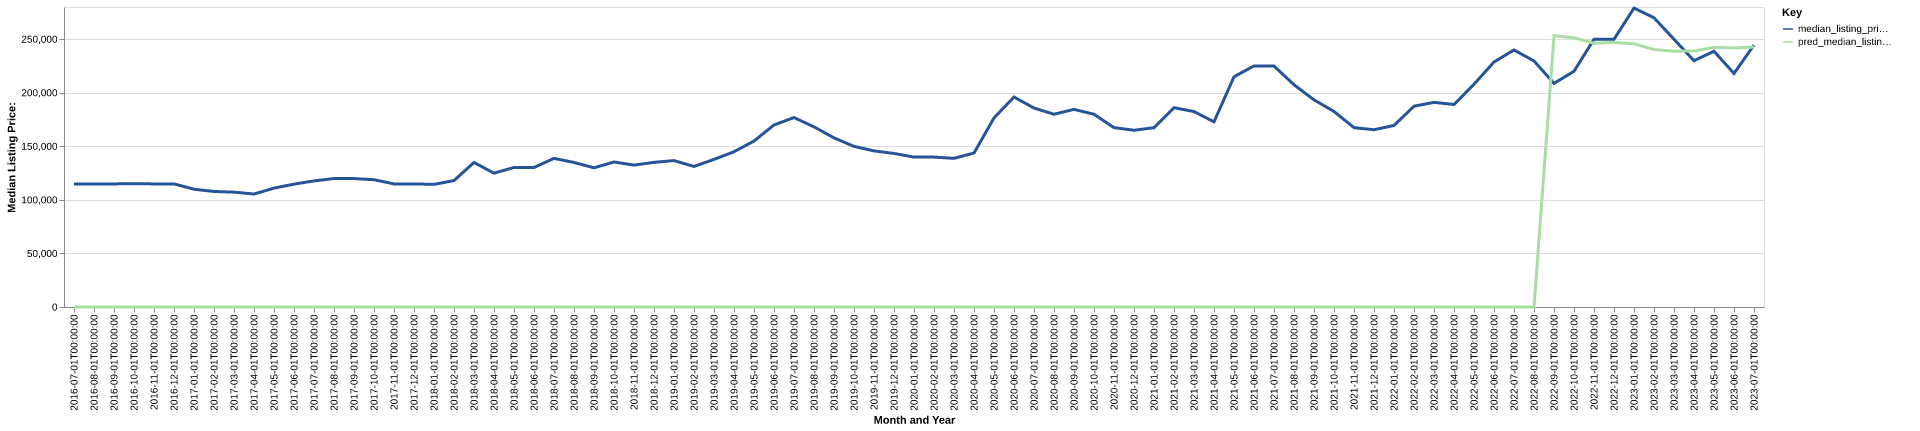

The file beside this chart, header and first rows:
date, time_idx, median_listing_price, thirty_year_interest_rate_five, month, county_name, active_listing_count, median_days_on_market, pred_median_listing_price, month_year
2016-07-01, 0, 114900, 3.72, 7, Manitowoc, WI, 578.0, 75.0, 0, Jul-2016
2016-08-01, 1, 114900, 3.73, 8, Manitowoc, WI, 576.0, 76.0, 0, Aug-2016
2016-09-01, 2, 114900, 3.66, 9, Manitowoc, WI, 577.0, 72.0, 0, Sep-2016
2016-10-01, 3, 115000, 3.64, 10, Manitowoc, WI, 555.0, 78.0, 0, Oct-2016
2016-11-01, 4, 114900, 3.66, 11, Manitowoc, WI, 481.0, 90.0, 0, Nov-2016
2016-12-01, 5, 114900, 3.48, 12, Manitowoc, WI, 459.0, 97.0, 0, Dec-2016
2017-01-01, 6, 109925, 3.45, 1, Manitowoc, WI, 434.0, 110.0, 0, Jan-2017
2017-02-01, 7, 107825, 3.5, 2, Manitowoc, WI, 420.0, 116.0, 0, Feb-2017
2017-03-01, 8, 107200, 3.52, 3, Manitowoc, WI, 424.0, 104.0, 0, Mar-2017
2017-04-01, 9, 105450, 4.03, 4, Manitowoc, WI, 465.0, 74.0, 0, Apr-2017
2017-05-01, 10, 110950, 4.32, 5, Manitowoc, WI, 498.0, 61.0, 0, May-2017
2017-06-01, 11, 114675, 4.2, 6, Manitowoc, WI, 497.0, 64.0, 0, Jun-2017
2017-07-01, 12, 117700, 4.19, 7, Manitowoc, WI, 497.0, 66.0, 0, Jul-2017
2017-08-01, 13, 119900, 4.3, 8, Manitowoc, WI, 480.0, 70.0, 0, Aug-2017
2017-09-01, 14, 119850, 4.1, 9, Manitowoc, WI, 436.0, 68.0, 0, Sep-2017
2017-10-01, 15, 118825, 4.05, 10, Manitowoc, WI, 419.0, 68.0, 0, Oct-2017
2017-11-01, 16, 114900, 3.94, 11, Manitowoc, WI, 377.0, 73.0, 0, Nov-2017
2017-12-01, 17, 114900, 4.03, 12, Manitowoc, WI, 326.0, 84.0, 0, Dec-2017
2018-01-01, 18, 114450, 3.93, 1, Manitowoc, WI, 291.0, 103.0, 0, Jan-2018
2018-02-01, 19, 118000, 3.83, 2, Manitowoc, WI, 229.0, 103.0, 0, Feb-2018
2018-03-01, 20, 134900, 3.94, 3, Manitowoc, WI, 225.0, 76.0, 0, Mar-2018
2018-04-01, 21, 124925, 3.95, 4, Manitowoc, WI, 218.0, 60.0, 0, Apr-2018
2018-05-01, 22, 130200, 3.99, 5, Manitowoc, WI, 217.0, 60.0, 0, May-2018
2018-06-01, 23, 130200, 4.15, 6, Manitowoc, WI, 232.0, 52.0, 0, Jun-2018
2018-07-01, 24, 138725, 4.4, 7, Manitowoc, WI, 251.0, 54.0, 0, Jul-2018
2018-08-01, 25, 134900, 4.46, 8, Manitowoc, WI, 264.0, 52.0, 0, Aug-2018
2018-09-01, 26, 129900, 4.58, 9, Manitowoc, WI, 261.0, 60.0, 0, Sep-2018
2018-10-01, 27, 135350, 4.66, 10, Manitowoc, WI, 270.0, 65.0, 0, Oct-2018
2018-11-01, 28, 132450, 4.62, 11, Manitowoc, WI, 249.0, 66.0, 0, Nov-2018
2018-12-01, 29, 135000, 4.54, 12, Manitowoc, WI, 250.0, 80.0, 0, Dec-2018
2019-01-01, 30, 136675, 4.6, 1, Manitowoc, WI, 230.0, 102.0, 0, Jan-2019
2019-02-01, 31, 131175, 4.72, 2, Manitowoc, WI, 205.0, 115.0, 0, Feb-2019
2019-03-01, 32, 137786, 4.9, 3, Manitowoc, WI, 204.0, 90.0, 0, Mar-2019
2019-04-01, 33, 144900, 4.94, 4, Manitowoc, WI, 252.0, 58.0, 0, Apr-2019
2019-05-01, 34, 154900, 4.75, 5, Manitowoc, WI, 183.0, 59.0, 0, May-2019
2019-06-01, 35, 169900, 4.51, 6, Manitowoc, WI, 191.0, 58.0, 0, Jun-2019
2019-07-01, 36, 176825, 4.41, 7, Manitowoc, WI, 202.0, 56.0, 0, Jul-2019
2019-08-01, 37, 168118, 4.41, 8, Manitowoc, WI, 199.0, 58.0, 0, Aug-2019
2019-09-01, 38, 157870, 4.2, 9, Manitowoc, WI, 208.0, 60.0, 0, Sep-2019
2019-10-01, 39, 149900, 4.14, 10, Manitowoc, WI, 216.0, 62.0, 0, Oct-2019
2019-11-01, 40, 145700, 3.84, 11, Manitowoc, WI, 208.0, 66.0, 0, Nov-2019
2019-12-01, 41, 143308, 3.81, 12, Manitowoc, WI, 193.0, 80.0, 0, Dec-2019
2020-01-01, 42, 139900, 3.75, 1, Manitowoc, WI, 174.0, 94.0, 0, Jan-2020
2020-02-01, 43, 139900, 3.73, 2, Manitowoc, WI, 161.0, 102.0, 0, Feb-2020
2020-03-01, 44, 138750, 3.78, 3, Manitowoc, WI, 147.0, 61.0, 0, Mar-2020
2020-04-01, 45, 143700, 3.75, 4, Manitowoc, WI, 142.0, 62.0, 0, Apr-2020
2020-05-01, 46, 176500, 3.74, 5, Manitowoc, WI, 139.0, 57.0, 0, May-2020
2020-06-01, 47, 195950, 3.72, 6, Manitowoc, WI, 128.0, 56.0, 0, Jun-2020
2020-07-01, 48, 185725, 3.49, 7, Manitowoc, WI, 118.0, 60.0, 0, Jul-2020
2020-08-01, 49, 179900, 3.65, 8, Manitowoc, WI, 107.0, 50.0, 0, Aug-2020
2020-09-01, 50, 184450, 3.33, 9, Manitowoc, WI, 115.0, 44.0, 0, Sep-2020
2020-10-01, 51, 179900, 3.28, 10, Manitowoc, WI, 110.0, 47.0, 0, Oct-2020
2020-11-01, 52, 167425, 3.21, 11, Manitowoc, WI, 92.0, 49.0, 0, Nov-2020
2020-12-01, 53, 164950, 3.07, 12, Manitowoc, WI, 78.0, 60.0, 0, Dec-2020
2021-01-01, 54, 167400, 2.99, 1, Manitowoc, WI, 67.0, 61.0, 0, Jan-2021
2021-02-01, 55, 186000, 2.93, 2, Manitowoc, WI, 49.0, 61.0, 0, Feb-2021
2021-03-01, 56, 182425, 2.88, 3, Manitowoc, WI, 52.0, 60.0, 0, Mar-2021
2021-04-01, 57, 172800, 2.84, 4, Manitowoc, WI, 59.0, 33.0, 0, Apr-2021
2021-05-01, 58, 214900, 2.71, 5, Manitowoc, WI, 71.0, 30.0, 0, May-2021
2021-06-01, 59, 225000, 2.79, 6, Manitowoc, WI, 92.0, 31.0, 0, Jun-2021
... 25 more rows
